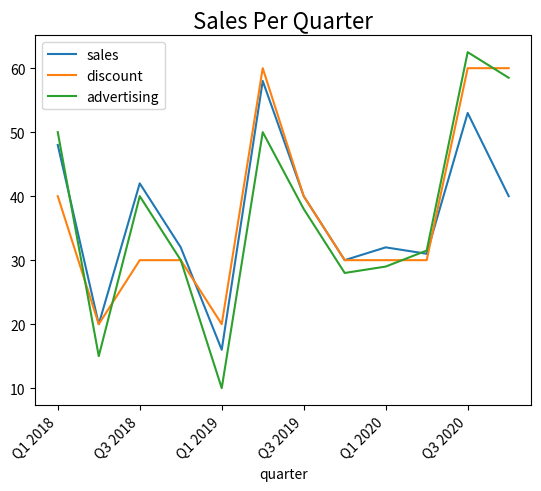

The matplotlib source for this figure:
import pandas as pd
import matplotlib.pyplot as plt

quarters = ["Q1 2018", "Q2 2018", "Q3 2018", "Q4 2018",
            "Q1 2019", "Q2 2019", "Q3 2019", "Q4 2019",
            "Q1 2020", "Q2 2020", "Q3 2020", "Q4 2020"]

sales = [48, 20, 42, 32,
         16, 58, 40, 30,
         32, 31, 53, 40]

discounts = [4,2,3,
             3,2,6,
             4,3,3,
             3,6,6]

discounts_scale_adjusted = [x * 10 for x in discounts]

advertising = [500,150,400,
               300,100,500,
               380,280,290,
               315,625,585]

advertising_scale_adjusted = [x / 10 for x in advertising]

data = pd.DataFrame({
    'quarter' : quarters,
    'sales' : sales,
    'discount' : discounts_scale_adjusted,
    'advertising' : advertising_scale_adjusted
    })

ax = data.plot.line(x='quarter')
ax.set_title('Sales Per Quarter', fontsize=16)
ax.set_xticklabels(ax.get_xticklabels(), rotation=45, ha='right')
plt.show()